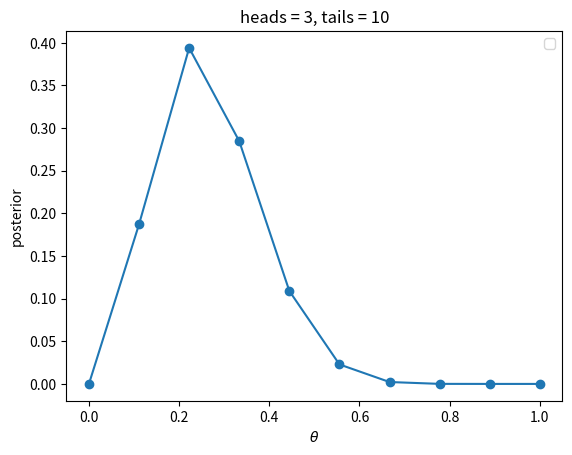

This chart was generated by the following Python code:
import numpy as np
from matplotlib import pyplot as plt
from scipy import stats

# Taken from book:
# Bayesian analysis with python, by Osvaldo Martin
def posterior_grid(grid_points=50, heads=6, tails=9):
    """
    A grid implementation for the coin-flipping problem
    """
    grid = np.linspace(0, 1, grid_points)
    prior = np.repeat(1/grid_points, grid_points)  # uniform prior
    likelihood = stats.binom.pmf(heads, heads+tails, grid)
    posterior = likelihood * prior
    posterior /= posterior.sum()
    return grid, posterior


def main():


    data = np.repeat([0, 1], (10, 3))
    points = 10
    h = data.sum()
    t = len(data) - h
    grid, posterior = posterior_grid(points, h, t)
    plt.plot(grid, posterior, 'o-')

    plt.title(f'heads = {h}, tails = {t}')
    # plt.yticks([])
    plt.xlabel(r'$\theta$')
    plt.ylabel(r'posterior')
    plt.legend(loc=0)
    plt.show()

if __name__ == "__main__":
    main()


